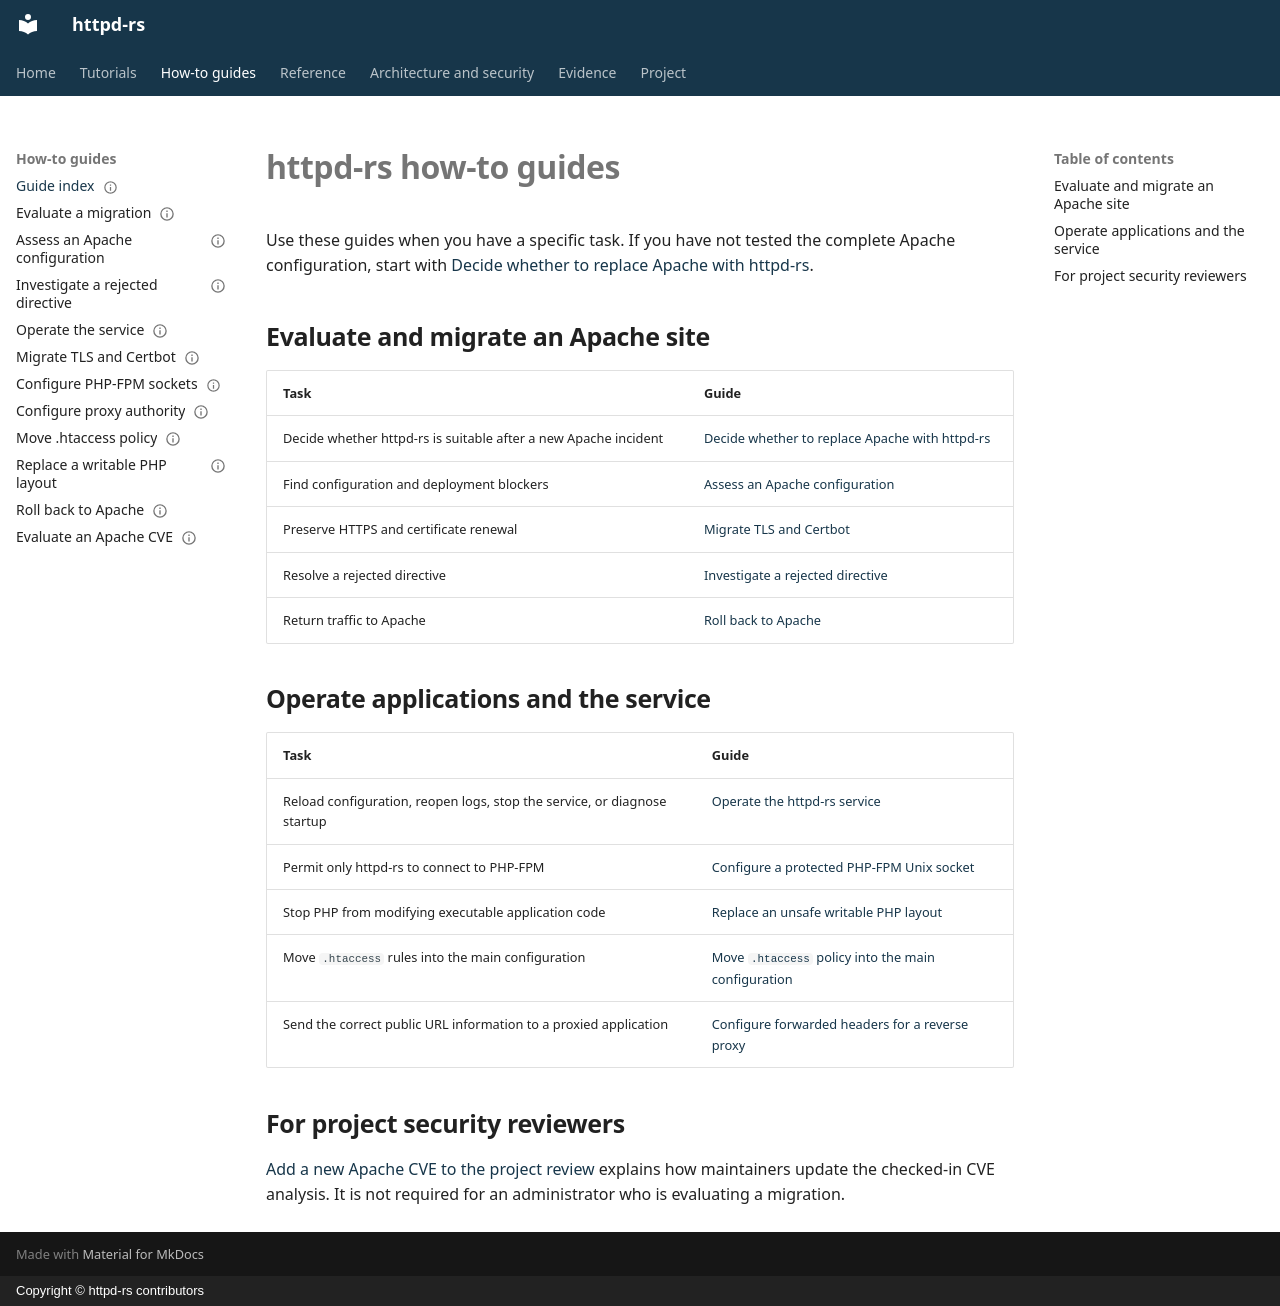

repository: JD-P/httpd-rs · page: how-to/index.html · generator: mkdocs · copyright: Copyright © httpd-rs contributors

---
doc_type: landing
audience: apache-operator
status: draft
---

# httpd-rs how-to guides

Use these guides when you have a specific task. If you have not tested the
complete Apache configuration, start with [Decide whether to replace Apache
with httpd-rs](evaluate-security-driven-migration.md).

## Evaluate and migrate an Apache site

| Task | Guide |
|---|---|
| Decide whether httpd-rs is suitable after a new Apache incident | [Decide whether to replace Apache with httpd-rs](evaluate-security-driven-migration.md) |
| Find configuration and deployment blockers | [Assess an Apache configuration](assess-apache-configuration.md) |
| Preserve HTTPS and certificate renewal | [Migrate TLS and Certbot](migrate-tls-and-certbot.md) |
| Resolve a rejected directive | [Investigate a rejected directive](investigate-rejected-directive.md) |
| Return traffic to Apache | [Roll back to Apache](roll-back-to-apache.md) |

## Operate applications and the service

| Task | Guide |
|---|---|
| Reload configuration, reopen logs, stop the service, or diagnose startup | [Operate the httpd-rs service](operate-httpd-rs-service.md) |
| Permit only httpd-rs to connect to PHP-FPM | [Configure a protected PHP-FPM Unix socket](configure-php-fpm-unix-socket.md) |
| Stop PHP from modifying executable application code | [Replace an unsafe writable PHP layout](replace-writable-php-layout.md) |
| Move `.htaccess` rules into the main configuration | [Move `.htaccess` policy into the main configuration](move-htaccess-to-main-config.md) |
| Send the correct public URL information to a proxied application | [Configure forwarded headers for a reverse proxy](configure-proxy-authority.md) |

## For project security reviewers

[Add a new Apache CVE to the project review](evaluate-apache-cve.md) explains
how maintainers update the checked-in CVE analysis. It is not required for an
administrator who is evaluating a migration.
